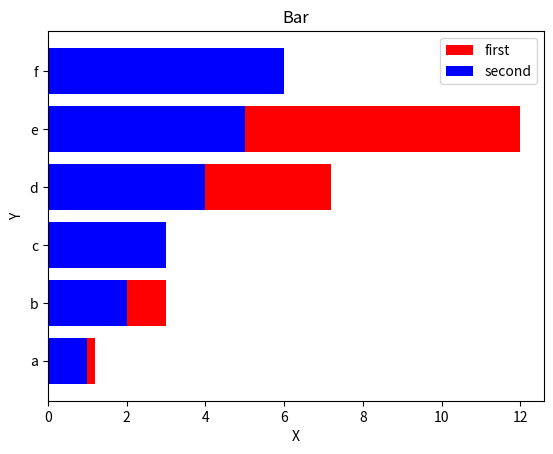

The matplotlib source for this figure:
# -*- coding: utf-8 -*-
"""
Created on Sun Oct 14 20:59:19 2018

@author: Administrator
"""

import matplotlib.pyplot as plt
num=[1.2,3,2,7.2,12,4]
num1=[1,2,3,4,5,6]
list=['a','b','c','d','e','f']
#plt.xkcd()
plt.figure()
plt.title('Bar')
plt.barh(range(len(num)),num,color='r',tick_label=list,label='first')
plt.barh(range(len(num1)),num1,color='b',label='second')
plt.legend()
plt.xlabel('X')
plt.ylabel('Y')
